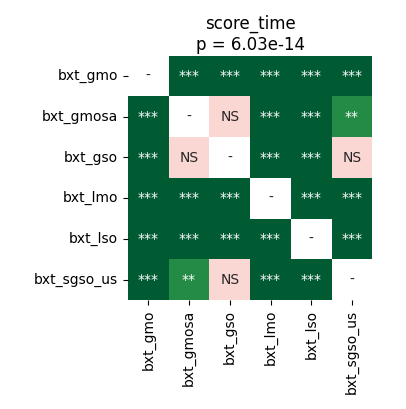

Data behind this chart, as committed beside it:
	bxt_gmo	bxt_gmosa	bxt_gso	bxt_lmo	bxt_lso	bxt_sgso_us
bxt_gmo	1.0	3.814697265625e-05	3.814697265625e-05	3.814697265625e-05	3.814697265625e-05	3.814697265625e-05
bxt_gmosa	3.814697265625e-05	1.0	0.3733	3.814697265625e-05	3.814697265625e-05	0.002465
bxt_gso	3.814697265625e-05	0.3733	1.0	3.814697265625e-05	3.814697265625e-05	0.3755
bxt_lmo	3.814697265625e-05	3.814697265625e-05	3.814697265625e-05	1.0	3.814697265625e-05	3.814697265625e-05
bxt_lso	3.814697265625e-05	3.814697265625e-05	3.814697265625e-05	3.814697265625e-05	1.0	3.814697265625e-05
bxt_sgso_us	3.814697265625e-05	0.002465	0.3755	3.814697265625e-05	3.814697265625e-05	1.0
